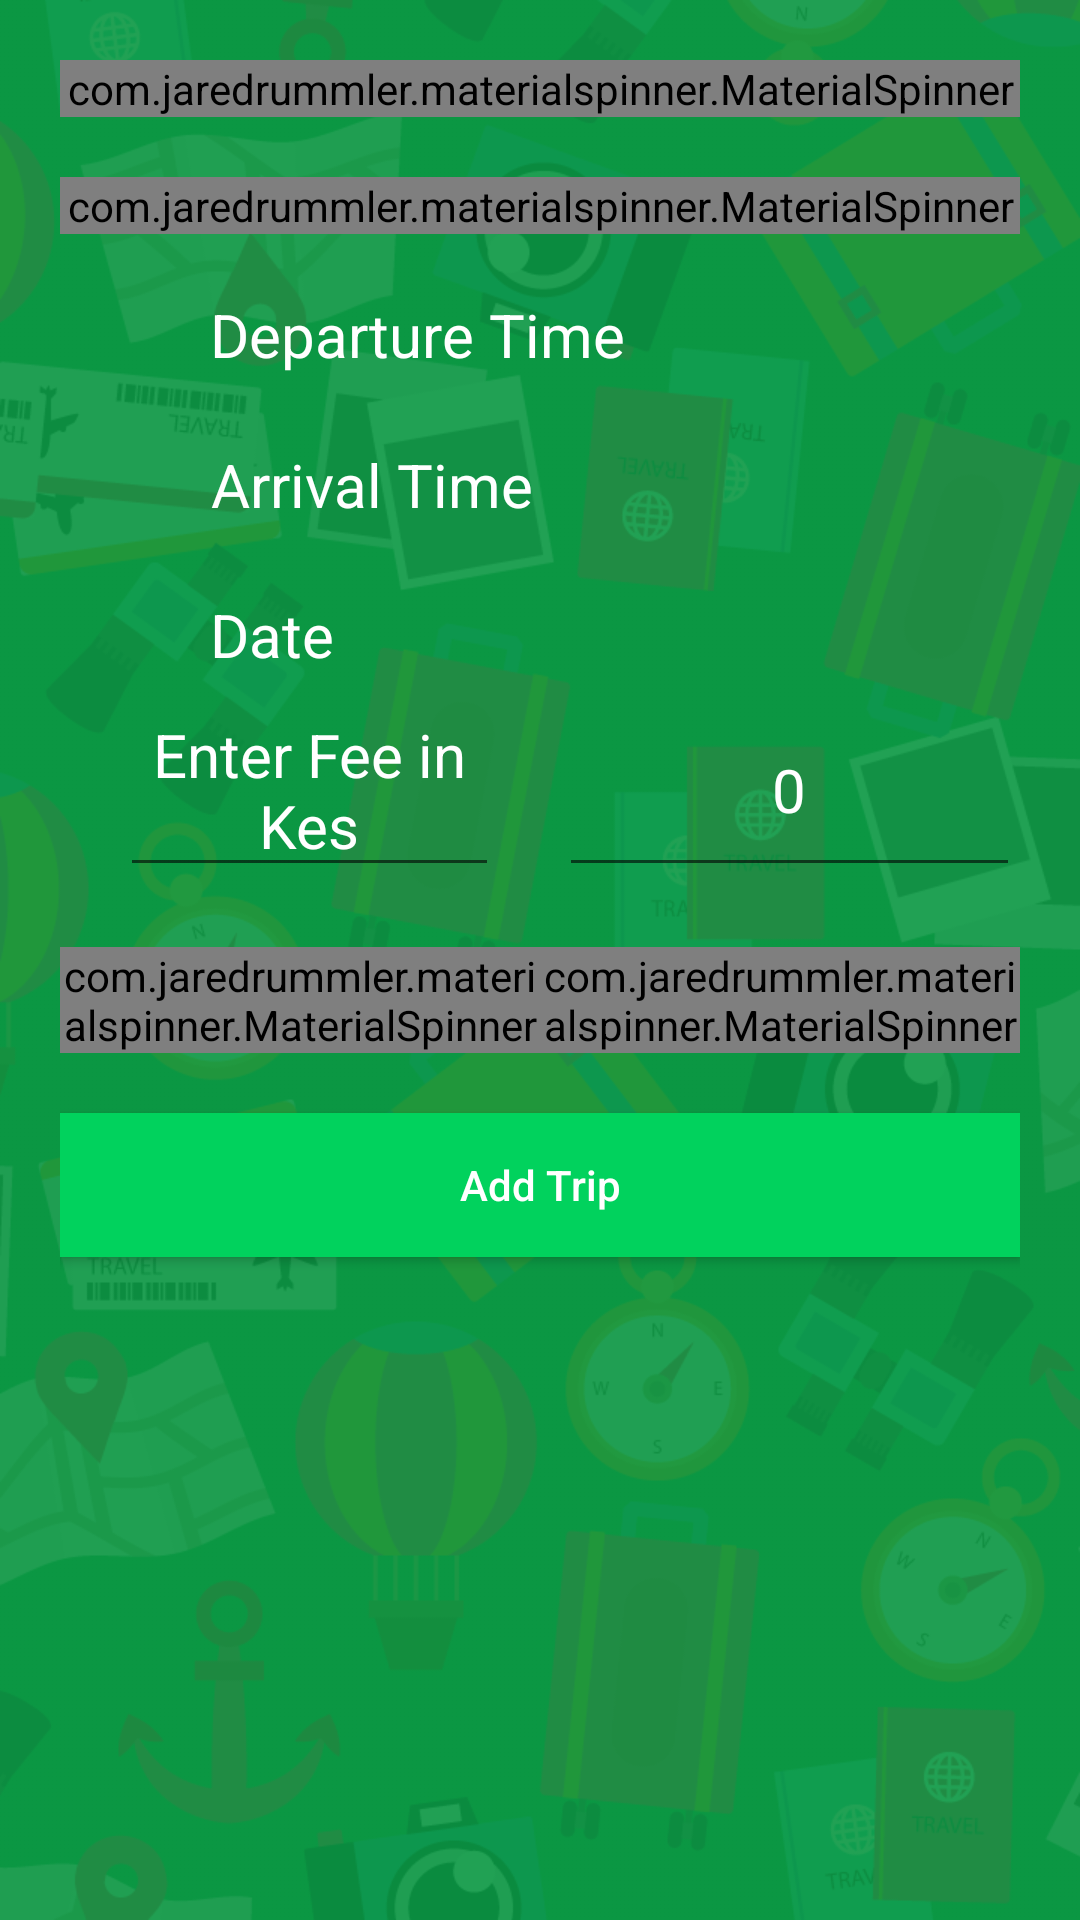

The Android layout XML behind this screen, and the referenced resources:
<!-- AndroidManifest.xml: application theme AppTheme -->
<!-- res/layout/activity_add_trip.xml -->
<?xml version="1.0" encoding="utf-8"?>
<LinearLayout xmlns:android="http://schemas.android.com/apk/res/android"
    xmlns:tools="http://schemas.android.com/tools"
    android:layout_width="match_parent"
    android:layout_height="match_parent"
    android:background="@drawable/bg"
    android:orientation="vertical"
    tools:context="com.buttercell.easytransit.AddTrip">
    
    
    <LinearLayout
        android:layout_width="match_parent"
        android:layout_height="match_parent"
        android:layout_margin="20dp"
        android:orientation="vertical"
        >
        <com.jaredrummler.materialspinner.MaterialSpinner
            android:id="@+id/spinnerDeparture"
            android:layout_width="match_parent"
            android:layout_height="wrap_content"
            android:layout_marginBottom="20dp"
            android:text="Select Departure" />

        <com.jaredrummler.materialspinner.MaterialSpinner
            android:id="@+id/spinnerArrival"
            android:layout_width="match_parent"
            android:layout_height="wrap_content"
            android:text="Select Arrival" />

        <LinearLayout
            android:layout_width="match_parent"
            android:layout_height="wrap_content"
            android:layout_marginTop="20dp"
            android:orientation="horizontal">

            <ImageView
                android:layout_width="30dp"
                android:layout_height="30dp"
                android:src="@mipmap/ic_launcher_round"

                />

            <TextView
                android:id="@+id/txtStartTime"
                android:layout_width="wrap_content"
                android:layout_height="wrap_content"
                android:layout_marginLeft="20dp"
                android:gravity="center"
                android:textColor="@color/colorWhite"
                android:text="Departure Time"
                android:textSize="20sp" />

        </LinearLayout>

        <LinearLayout
            android:layout_width="match_parent"
            android:layout_height="wrap_content"
            android:layout_marginTop="20dp"
            android:orientation="horizontal">

            <ImageView
                android:layout_width="30dp"
                android:layout_height="30dp"
                android:src="@mipmap/ic_launcher_round"

                />

            <TextView
                android:id="@+id/txtEndTime"
                android:layout_width="wrap_content"
                android:layout_height="wrap_content"
                android:layout_marginLeft="20dp"
                android:gravity="center"
                android:textColor="@color/colorWhite"
                android:text="Arrival Time"
                android:textSize="20sp" />

        </LinearLayout>

        <LinearLayout
            android:layout_width="match_parent"
            android:layout_height="wrap_content"
            android:layout_marginTop="20dp"
            android:orientation="horizontal">

            <ImageView
                android:layout_width="30dp"
                android:layout_height="30dp"
                android:src="@mipmap/ic_launcher_round"

                />

            <TextView
                android:id="@+id/txtDate"
                android:layout_width="wrap_content"
                android:textColor="@color/colorWhite"
                android:layout_height="wrap_content"
                android:layout_marginLeft="20dp"
                android:gravity="center"
                android:text="Date"
                android:textSize="20sp" />

        </LinearLayout>

        <LinearLayout
            android:layout_width="match_parent"
            android:layout_height="wrap_content"
            android:orientation="horizontal"
            android:weightSum="2">

            <EditText
                android:id="@+id/txtFee"
                android:layout_width="wrap_content"
                android:layout_height="wrap_content"
                android:layout_marginLeft="20dp"
                android:textColor="@color/colorWhite"
                android:textColorHint="@color/colorWhite"
                android:layout_weight="1"
                android:gravity="center"
                android:hint="Enter Fee in Kes"
                android:textSize="20sp" />

            <EditText
                android:id="@+id/txtDiscount"
                android:layout_width="wrap_content"
                android:layout_height="wrap_content"
                android:textColor="@color/colorWhite"
                android:layout_marginLeft="20dp"
                android:layout_weight="1"
                android:gravity="center"
                android:hint="Enter Discount in %"
                android:text="0"
                android:textSize="20sp" />

        </LinearLayout>

        <LinearLayout
            android:layout_width="match_parent"
            android:layout_height="wrap_content"
            android:layout_marginTop="20dp"
            android:orientation="horizontal"
            android:weightSum="4">

            <com.jaredrummler.materialspinner.MaterialSpinner
                android:id="@+id/spinnerType"
                android:layout_width="0dp"
                android:layout_height="wrap_content"
                android:layout_marginBottom="20dp"
                android:layout_weight="2"
                android:text="Select Train Type" />

            <com.jaredrummler.materialspinner.MaterialSpinner
                android:id="@+id/spinnerClass"
                android:layout_width="0dp"
                android:layout_height="wrap_content"
                android:layout_weight="2"
                android:text="Select class" />


        </LinearLayout>


        <Button
            android:id="@+id/btnAdd"
            android:layout_width="match_parent"
            android:layout_height="wrap_content"
            android:background="@color/colorPrimary"
            android:text="Add Trip"
            android:textAllCaps="false"
            android:textColor="@color/colorWhite" />

    </LinearLayout>



</LinearLayout>
<!-- resources referenced by this layout -->
<resources>
  <color name="colorPrimary">#01D25D</color>
  <color name="colorWhite">#ffffff</color>
  <!-- drawable bg: png bitmap (drawable, 146413 bytes) -->
  <style name="AppTheme" parent="Theme.AppCompat.Light.DarkActionBar">
          
          <item name="colorPrimary">@color/colorPrimary</item>
          <item name="colorPrimaryDark">@color/colorPrimaryDark</item>
          <item name="colorAccent">@color/colorAccent</item>
          <item name="android:windowDisablePreview">true</item>
      </style>
  <color name="colorPrimaryDark">#01B54A</color>
  <color name="colorAccent">#000038</color>
</resources>
